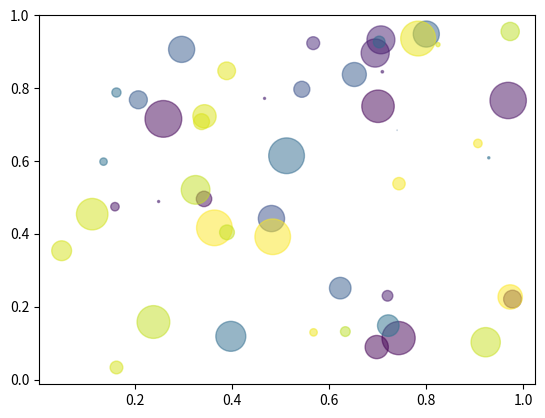

The matplotlib source for this figure:
import matplotlib
import numpy as np
import matplotlib.pyplot as plt
%matplotlib inline 
#%matplot?

id(np.random.random_sample)

import numpy as np
import matplotlib.pyplot as plt

# Fixing random state for reproducibility
np.random.seed(19680801)


N = 50
x = np.random.rand(N)
y = np.random.rand(N)
colors = np.random.rand(N)
area = np.pi * (15 * np.random.rand(N))**2  # 0 to 15 point radii

r = np.random.random
#r = lambda : 0
colors = [0.1 + r() * 0.1 for i in range(15)] + [0.3 + r() * 0.1 for i in range(15)] +  [0.8 + r() * 0.1 for i in range(20)]

plt.scatter(x, y, s=area, c=colors, alpha=0.5)
plt.show()

np.random.random()

i = 10
print(np.random.choice(i), np.random.choice(i), np.random.choice(i), np.random.choice(i), np.random.choice(i))

np.diag(np.ones((5, 5)))

